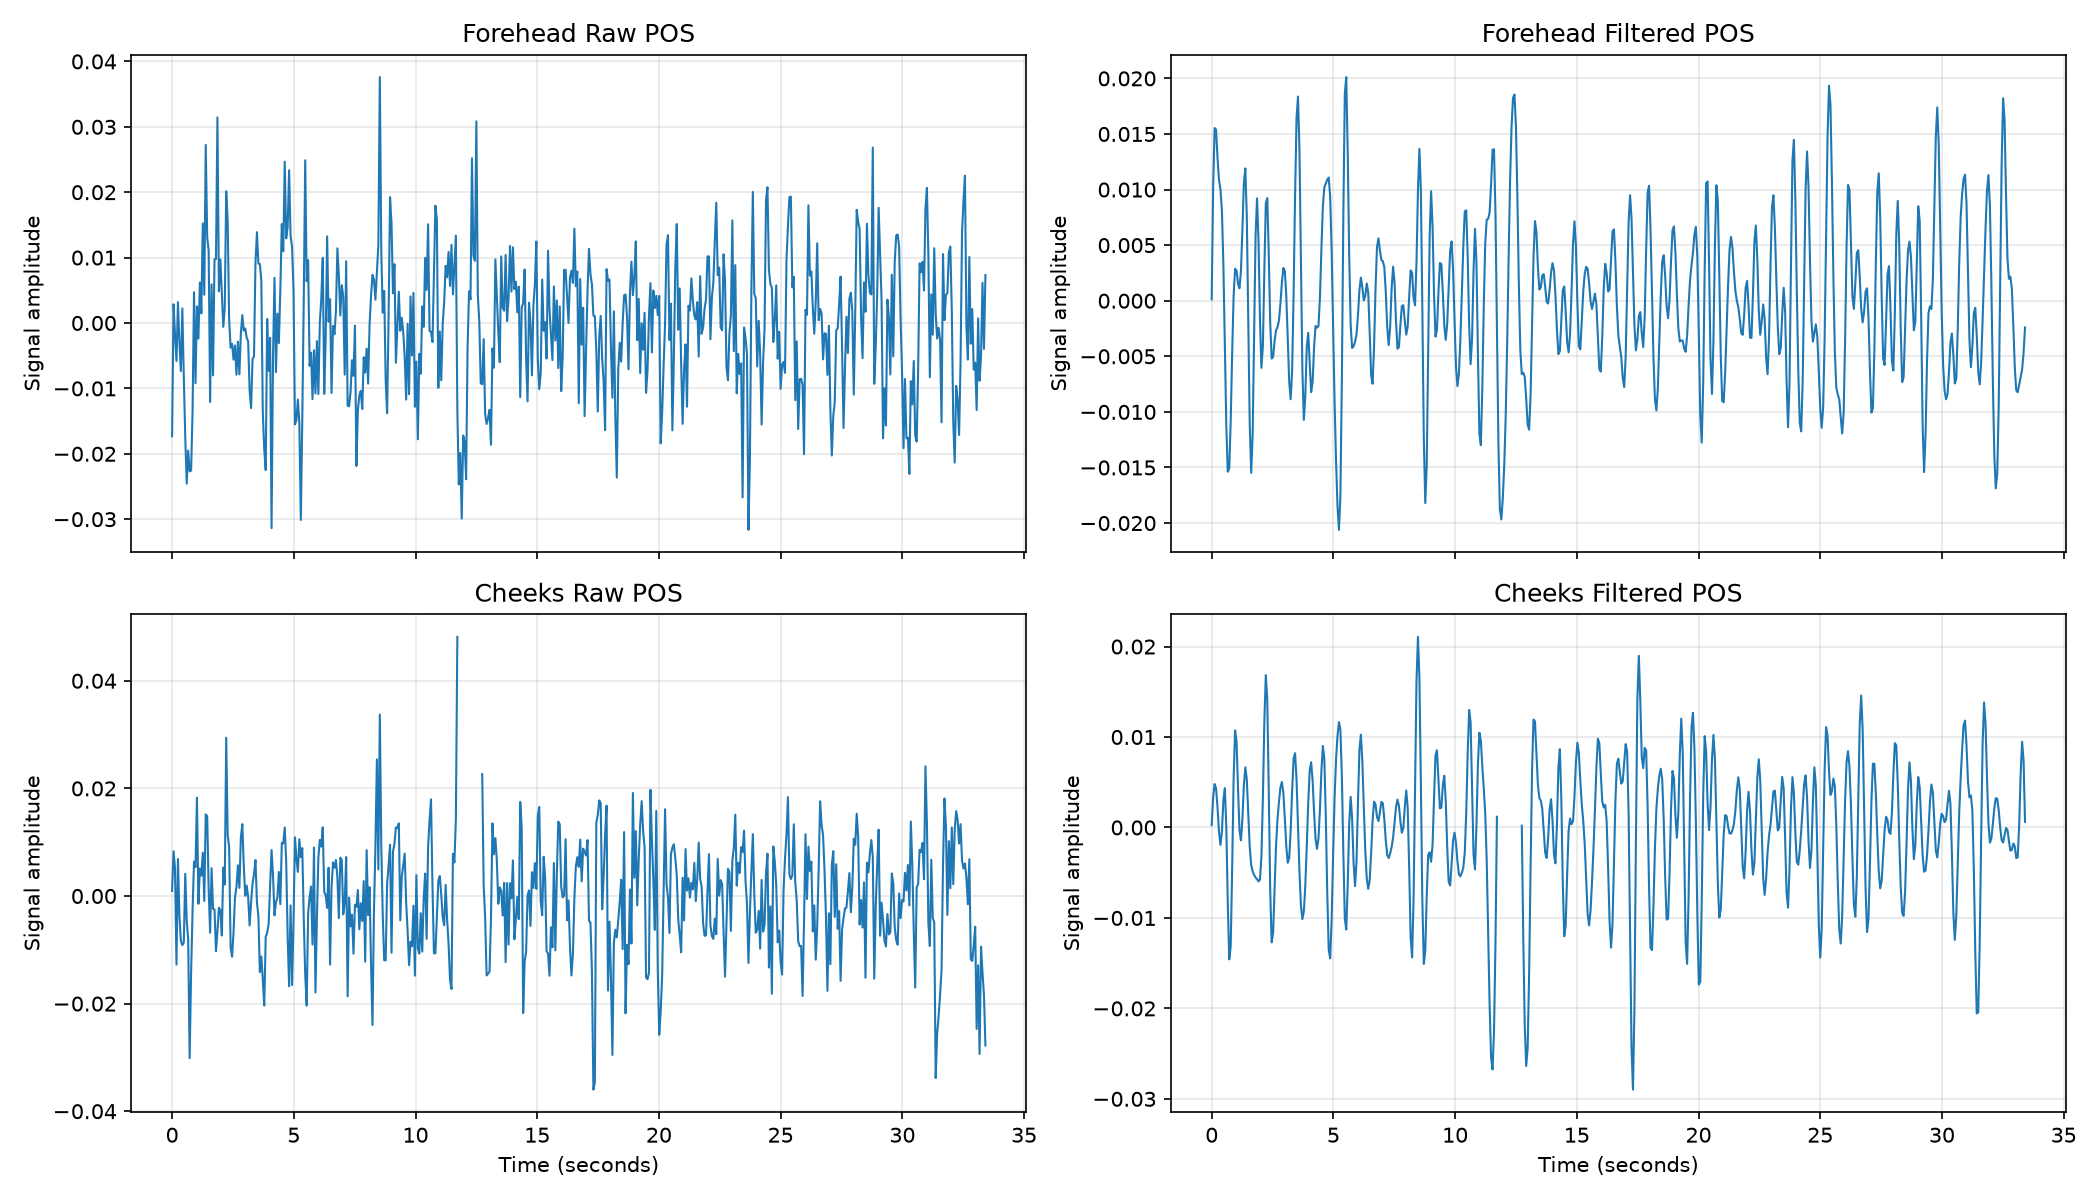

Data behind this chart, as committed beside it:
time_seconds, face_detected, valid_region_samples, face_center_x_norm, face_center_y_norm, face_width_norm, face_height_norm, face_center_shift_frame_fraction, face_width_change_pct, forehead_R, forehead_G, forehead_B, forehead_roi_pixels, forehead_saturated_fraction, forehead_brightness, forehead_valid, left_cheek_R, left_cheek_G, left_cheek_B, left_cheek_roi_pixels, left_cheek_saturated_fraction, left_cheek_brightness, left_cheek_valid, right_cheek_R
0.0, 1, 1, 0.5232, 0.5226, 0.1597, 0.3444, , , 96.25, 70.21, 57.57, 9797, 0.0, 74.68, 1, 117.2, 82.57, 70.25, 2542, 0.0, 90, 1, 113.2
0.0601, 1, 1, 0.5233, 0.5235, 0.1598, 0.3439, 0.0004398, 0.06597, 96.36, 71.01, 57.03, 9838, 0.0, 74.8, 1, 115.6, 82.37, 67.43, 2523, 0.0, 88.48, 1, 112.1
0.1202, 1, 1, 0.5235, 0.5247, 0.1602, 0.3418, 0.0006058, 0.261, 96.37, 70.88, 57.03, 9945, 0.0, 74.76, 1, 116.6, 82.52, 66.02, 2521, 0.0, 88.38, 1, 111.9
0.1803, 1, 1, 0.5235, 0.5255, 0.1601, 0.3409, 0.0004156, 0.09386, 96.02, 70.34, 57.55, 9884, 0.0, 74.64, 1, 115.6, 82.3, 67.21, 2483, 0.0, 88.37, 1, 113.7
0.2404, 1, 1, 0.5231, 0.5255, 0.1599, 0.341, 0.0003952, 0.07451, 95.33, 70.22, 56.55, 9997, 0.0, 74.03, 1, 114.9, 82.64, 66.17, 2450, 0.0, 87.91, 1, 113.7
0.3005, 1, 1, 0.5227, 0.5257, 0.1597, 0.3406, 0.0003459, 0.1533, 95.8, 70.52, 56.3, 9949, 0.0, 74.21, 1, 115.1, 82.55, 66.39, 2423, 0.0, 88, 1, 113.1
0.3606, 1, 1, 0.5223, 0.5261, 0.1595, 0.3398, 0.0003466, 0.1435, 96.08, 70.56, 56.57, 9990, 0.0, 74.4, 1, 114.7, 81.71, 67.17, 2371, 0.0, 87.84, 1, 113.3
0.4207, 1, 1, 0.5218, 0.526, 0.1585, 0.3397, 0.0004495, 0.5986, 95.65, 70.69, 55.62, 9880, 0.0, 73.99, 1, 115, 81.63, 67.24, 2334, 0.0, 87.95, 1, 113.5
0.4808, 1, 1, 0.5214, 0.5246, 0.158, 0.3367, 0.0007679, 0.3185, 95.95, 70.53, 56.13, 9782, 0.0, 74.2, 1, 116, 82.25, 67.17, 2279, 0.0, 88.46, 1, 113.6
0.5409, 1, 1, 0.5209, 0.5232, 0.1571, 0.3338, 0.0008338, 0.5852, 95.83, 70.02, 56.75, 9614, 0.0, 74.2, 1, 115.7, 83.14, 67.39, 2250, 0.0, 88.73, 1, 113.1
0.601, 1, 1, 0.5205, 0.5225, 0.1565, 0.3318, 0.0004762, 0.3917, 96.22, 70.19, 56.6, 9420, 0.0, 74.34, 1, 115.6, 82.56, 68.73, 2256, 0.0, 88.98, 1, 112.5
0.6611, 1, 1, 0.5201, 0.5205, 0.1557, 0.3288, 0.001036, 0.5209, 96.05, 70.41, 55.6, 9370, 0.0, 74.02, 1, 115.2, 82.46, 67.95, 2229, 0.0, 88.54, 1, 112.9
0.7212, 1, 1, 0.5196, 0.5134, 0.1561, 0.3297, 0.00349, 0.2791, 95.93, 70.17, 55.78, 9421, 0.0, 73.96, 1, 117, 82.51, 68.96, 2230, 0.0, 89.48, 1, 113.3
0.7812, 1, 1, 0.5195, 0.5024, 0.1563, 0.3327, 0.005412, 0.127, 95.65, 69.91, 55.86, 9900, 0.0, 73.81, 1, 117.5, 84.43, 69.11, 2286, 0.0, 90.35, 1, 112.7
0.8413, 1, 1, 0.5199, 0.492, 0.1562, 0.3347, 0.005132, 0.06377, 95.68, 70.23, 55.77, 10016, 0.0, 73.89, 1, 118.7, 86.5, 70.93, 2367, 0.0, 92.05, 1, 113.1
0.9014, 1, 1, 0.5225, 0.4868, 0.158, 0.3393, 0.003402, 1.18, 95.54, 70.66, 55.66, 9791, 0.0, 73.95, 1, 118.8, 86.75, 70.2, 2518, 0.0, 91.9, 1, 113.4
0.9615, 1, 1, 0.5255, 0.482, 0.1577, 0.3395, 0.003511, 0.2198, 95.84, 70.45, 56.02, 9831, 0.0, 74.1, 1, 119.4, 87.81, 71.84, 2595, 0.0, 93.01, 1, 114.9
1.022, 1, 1, 0.5284, 0.4799, 0.1596, 0.3409, 0.002736, 1.243, 95.28, 70.33, 56.23, 10221, 0.0, 73.94, 1, 120, 89.31, 72.87, 2661, 0.0, 94.07, 1, 114
1.082, 1, 1, 0.5311, 0.481, 0.1605, 0.3427, 0.002374, 0.5166, 95.44, 70.34, 56.35, 10414, 0.0, 74.04, 1, 122.3, 89.93, 74.81, 2646, 0.0, 95.69, 1, 115.3
1.142, 1, 1, 0.533, 0.4823, 0.161, 0.3423, 0.001821, 0.3142, 95.14, 70.5, 55.67, 10208, 0.0, 73.77, 1, 121.6, 89.91, 73.77, 2763, 0.0, 95.08, 1, 113.4
1.202, 1, 1, 0.5347, 0.4827, 0.1611, 0.3423, 0.001476, 0.08833, 95.2, 70.42, 55.94, 10212, 0.0, 73.86, 1, 121.9, 90.05, 74.28, 2818, 0.0, 95.4, 1, 113.4
1.262, 1, 1, 0.5362, 0.4839, 0.1611, 0.3428, 0.001371, 0.002183, 94.69, 70.58, 55.27, 10204, 0.0, 73.51, 1, 121.7, 90.34, 74, 2850, 0.0, 95.33, 1, 111.9
1.322, 1, 1, 0.5375, 0.4852, 0.1607, 0.3431, 0.001312, 0.2611, 95.1, 70.58, 56.28, 10138, 0.0, 73.99, 1, 122.3, 90.9, 75.77, 2820, 0.0, 96.32, 1, 111.3
1.382, 1, 1, 0.5386, 0.487, 0.1618, 0.3418, 0.001346, 0.6976, 94.68, 71.09, 54.96, 10246, 0.0, 73.58, 1, 121.1, 91.25, 75.01, 2906, 0.0, 95.79, 1, 110.6
1.442, 1, 1, 0.5409, 0.4883, 0.1614, 0.3443, 0.002085, 0.2533, 94.89, 70.79, 55.45, 10322, 0.0, 73.71, 1, 121.4, 91.78, 74.84, 2909, 0.0, 96.01, 1, 110.8
1.502, 1, 1, 0.5426, 0.4888, 0.1598, 0.3432, 0.001479, 0.9943, 92.83, 69.19, 54.21, 10160, 0.0, 72.08, 1, 120.6, 90.32, 73.33, 2958, 0.0, 94.75, 1, 109.1
1.562, 1, 1, 0.544, 0.4913, 0.1593, 0.3456, 0.001711, 0.3463, 93.54, 68.81, 54.64, 10122, 0.0, 72.33, 1, 120.5, 89.91, 74.55, 3011, 0.0, 94.98, 1, 107.7
1.623, 1, 1, 0.5441, 0.4922, 0.1595, 0.3466, 0.0004674, 0.1686, 93.16, 69.18, 54.02, 10042, 0.0, 72.12, 1, 119.4, 89.87, 73.27, 3074, 0.0, 94.17, 1, 107.6
1.683, 1, 1, 0.5442, 0.4936, 0.1596, 0.3463, 0.0007019, 0.05022, 92.85, 68.53, 54.49, 10125, 0.0, 71.95, 1, 120, 90.04, 74.14, 3068, 0.0, 94.72, 1, 108.8
1.743, 1, 1, 0.5439, 0.4953, 0.1595, 0.3471, 0.0008325, 0.05501, 92.41, 68.81, 53.7, 10068, 0.0, 71.64, 1, 118.9, 89.11, 73.01, 3114, 0.0, 93.69, 1, 108.4
1.803, 1, 1, 0.5435, 0.4974, 0.1591, 0.345, 0.001105, 0.2668, 92.45, 68.96, 54.17, 9744, 0.0, 71.86, 1, 118.2, 88.24, 72.2, 3127, 0.0, 92.87, 1, 108.7
1.863, 1, 1, 0.542, 0.4982, 0.1591, 0.3449, 0.001368, 0.004646, 92.22, 69.6, 53.6, 9759, 0.0, 71.81, 1, 117.7, 87.67, 71.66, 3118, 0.0, 92.34, 1, 108
1.923, 1, 1, 0.5393, 0.4985, 0.1585, 0.3438, 0.002299, 0.3554, 93.19, 69.23, 54.26, 9628, 0.0, 72.23, 1, 118.2, 88.38, 72.52, 3069, 0.0, 93.04, 1, 108.4
1.983, 1, 1, 0.5365, 0.4986, 0.1583, 0.3431, 0.002484, 0.112, 92.69, 69.32, 54.52, 9580, 0.0, 72.18, 1, 118.2, 88.23, 71.76, 2979, 0.0, 92.73, 1, 108.4
2.043, 1, 1, 0.5343, 0.4983, 0.1594, 0.3431, 0.001938, 0.6884, 91.26, 67.49, 52.51, 9647, 0.0, 70.42, 1, 116.6, 86.03, 69.92, 2896, 0.0, 90.84, 1, 107.5
2.103, 1, 1, 0.5313, 0.4984, 0.1609, 0.3428, 0.002549, 0.9015, 91.02, 67.21, 52.69, 9737, 0.0, 70.31, 1, 116.3, 86.29, 70.06, 2842, 0.0, 90.87, 1, 108.2
2.163, 1, 1, 0.5279, 0.4982, 0.1614, 0.3426, 0.002999, 0.3163, 91.72, 67.29, 52.19, 9965, 0.0, 70.4, 1, 115.4, 85.03, 69.2, 2843, 0.0, 89.86, 1, 109.8
2.224, 1, 1, 0.5242, 0.4985, 0.1607, 0.3432, 0.003224, 0.4241, 89.99, 66.13, 50.11, 10116, 0.0, 68.74, 1, 113.6, 83.5, 64.44, 2699, 0.0, 87.17, 1, 108.5
2.284, 1, 1, 0.5205, 0.4989, 0.1597, 0.344, 0.003233, 0.5952, 90.18, 66.16, 50.41, 10213, 0.0, 68.92, 1, 114.1, 82.94, 67.22, 2662, 0.0, 88.07, 1, 109.6
2.344, 1, 1, 0.5169, 0.4999, 0.1593, 0.3442, 0.003161, 0.2707, 89.34, 65.45, 51.01, 10161, 0.0, 68.6, 1, 112.7, 82.25, 67.0, 2613, 0.0, 87.31, 1, 110.8
2.404, 1, 1, 0.5146, 0.501, 0.1603, 0.3427, 0.002091, 0.6129, 88.55, 64.03, 49.67, 10155, 0.0, 67.42, 1, 111.5, 79.44, 65.77, 2561, 0.0, 85.58, 1, 109
2.464, 1, 1, 0.5125, 0.5017, 0.1607, 0.3423, 0.001863, 0.2692, 88.09, 63.81, 49.55, 10049, 0.0, 67.15, 1, 110.7, 78.95, 64.72, 2557, 0.0, 84.78, 1, 107.9
2.524, 1, 1, 0.5108, 0.503, 0.1606, 0.3405, 0.001629, 0.08604, 88.44, 63.82, 49.62, 9872, 0.0, 67.29, 1, 111, 79.15, 63.74, 2518, 0.0, 84.63, 1, 107.6
2.584, 1, 1, 0.5095, 0.5042, 0.1611, 0.3391, 0.001279, 0.3308, 87.9, 63.33, 49.06, 10010, 0.0, 66.77, 1, 109.9, 78.49, 63.14, 2531, 0.0, 83.83, 1, 107.6
2.644, 1, 1, 0.509, 0.5048, 0.1615, 0.3398, 0.0005234, 0.2514, 87.97, 63.25, 49.34, 10028, 0.0, 66.85, 1, 110.6, 78.72, 63.72, 2557, 0.0, 84.36, 1, 107.8
2.704, 1, 1, 0.5087, 0.505, 0.1616, 0.3404, 0.0002773, 0.04338, 87.89, 63.38, 49.35, 10033, 0.0, 66.87, 1, 110.3, 78.14, 62.76, 2536, 0.0, 83.73, 1, 107.8
2.764, 1, 1, 0.5085, 0.5058, 0.1611, 0.3407, 0.0003936, 0.3132, 88.77, 63.6, 49.41, 10100, 0.0, 67.26, 1, 111.2, 78.5, 64.29, 2489, 0.0, 84.66, 1, 109.1
2.825, 1, 1, 0.5082, 0.509, 0.1611, 0.338, 0.001606, 0.02329, 88.33, 63.32, 48.52, 10243, 0.0, 66.73, 1, 111.1, 78.5, 64.37, 2463, 0.0, 84.67, 1, 107.2
2.885, 1, 1, 0.5075, 0.5125, 0.1614, 0.3342, 0.00183, 0.1838, 90.04, 64.77, 49.91, 10275, 0.0, 68.24, 1, 110.8, 78.91, 63.72, 2438, 0.0, 84.47, 1, 109.7
2.945, 1, 1, 0.5064, 0.5134, 0.1617, 0.3349, 0.001065, 0.1732, 88.27, 63.47, 49.31, 10417, 0.0, 67.02, 1, 109.7, 77.67, 62.39, 2530, 0.0, 83.26, 1, 109.4
3.005, 1, 1, 0.5059, 0.5136, 0.1611, 0.3365, 0.0003769, 0.3547, 87.75, 63.03, 48.69, 10311, 0.0, 66.49, 1, 110.3, 77.75, 63.34, 2500, 0.0, 83.79, 1, 109.1
3.065, 1, 1, 0.5056, 0.5147, 0.161, 0.3397, 0.00062, 0.06479, 88.09, 63.26, 49.1, 10211, 0.0, 66.81, 1, 109.7, 77.37, 63.27, 2512, 0.0, 83.45, 1, 109.3
3.125, 1, 1, 0.5057, 0.5152, 0.1609, 0.3406, 0.000285, 0.05044, 88.56, 63.53, 49.14, 10330, 0.0, 67.08, 1, 110.6, 77.77, 62.88, 2527, 0.0, 83.76, 1, 108.9
3.185, 1, 1, 0.5057, 0.5151, 0.1607, 0.3398, 5.429735296804154e-05, 0.1232, 88.58, 63.42, 50.34, 10280, 0.0, 67.45, 1, 110.2, 78.15, 61.95, 2496, 0.0, 83.42, 1, 108.5
3.245, 1, 1, 0.5055, 0.5152, 0.1605, 0.3391, 0.0001338, 0.1485, 89.01, 63.56, 50.03, 10132, 0.0, 67.53, 1, 109.9, 78.08, 62.33, 2488, 0.0, 83.45, 1, 109.5
3.305, 1, 1, 0.5054, 0.5147, 0.1601, 0.3386, 0.0002991, 0.2576, 88.69, 63.53, 49.53, 10093, 0.0, 67.25, 1, 109.7, 77.61, 62.88, 2493, 0.0, 83.4, 1, 107.9
3.365, 1, 1, 0.5052, 0.5142, 0.1602, 0.3381, 0.0002583, 0.05743, 88.83, 63.62, 49.21, 9991, 0.0, 67.22, 1, 110.9, 77.68, 62.35, 2427, 0.0, 83.64, 1, 108.6
3.425, 1, 1, 0.5049, 0.5135, 0.1598, 0.3374, 0.0004493, 0.2212, 88.49, 63.79, 49.35, 9935, 0.0, 67.21, 1, 110.2, 77.38, 62.33, 2426, 0.0, 83.31, 1, 108.4
3.486, 1, 1, 0.5042, 0.5132, 0.1592, 0.3369, 0.0006572, 0.36, 88.49, 63.99, 48.28, 9821, 0.0, 66.92, 1, 110.2, 77.38, 62.62, 2416, 0.0, 83.41, 1, 108.1
3.546, 1, 1, 0.5029, 0.5124, 0.1582, 0.3354, 0.001215, 0.6792, 88.17, 63.54, 48.7, 9702, 0.0, 66.8, 1, 109.8, 77.01, 63.58, 2372, 0.0, 83.46, 1, 108.9
... 497 more rows
